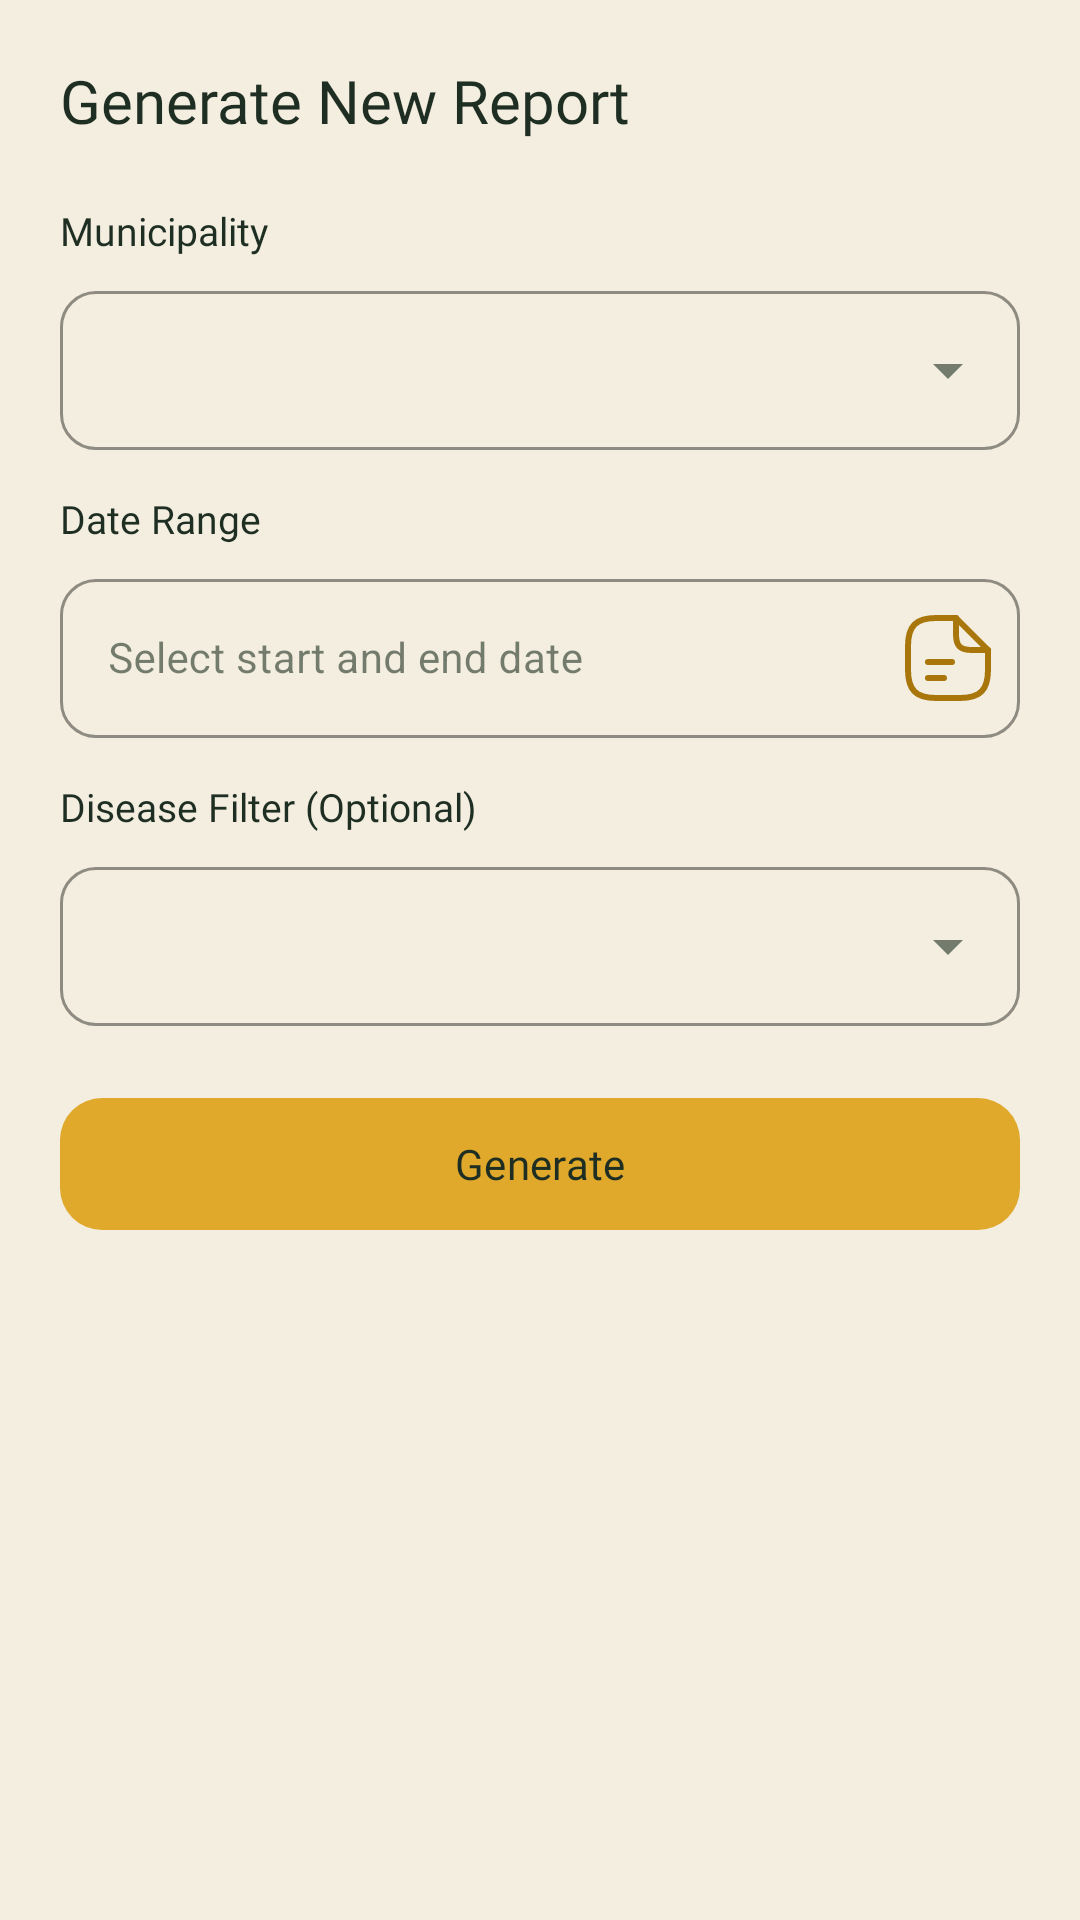

Layout XML and referenced resources for this Android screen:
<!-- AndroidManifest.xml: application theme Theme.ARAICEAndrd -->
<!-- res/layout/dialog_generate_report.xml -->
<?xml version="1.0" encoding="utf-8"?>
<LinearLayout xmlns:android="http://schemas.android.com/apk/res/android"
    xmlns:app="http://schemas.android.com/apk/res-auto"
    xmlns:tools="http://schemas.android.com/tools"
    android:layout_width="match_parent"
    android:layout_height="wrap_content"
    android:background="@color/bg_screen"
    android:orientation="vertical"
    android:padding="20dp">

    <RelativeLayout
        android:layout_width="match_parent"
        android:layout_height="wrap_content">

        <TextView
            android:layout_width="wrap_content"
            android:layout_height="wrap_content"
            android:layout_alignParentStart="true"
            android:fontFamily="@font/spacegrotesk_bold"
            android:text="@string/Generate_Report_Button"
            android:textColor="@color/text_primary"
            android:textSize="20sp" />

        <ImageView
            android:id="@+id/btnGenClose"
            android:layout_width="32dp"
            android:layout_height="32dp"
            android:layout_alignParentEnd="true"
            android:background="?attr/selectableItemBackgroundBorderless"
            android:contentDescription="@string/Close"
            android:padding="4dp"
            android:src="@drawable/ic_close"
            app:tint="@color/gold" />
    </RelativeLayout>

    
    <TextView
        android:layout_width="wrap_content"
        android:layout_height="wrap_content"
        android:layout_marginTop="16dp"
        android:fontFamily="@font/manrope_bold"
        android:text="@string/Report_Municipality_Label"
        android:textColor="@color/text_primary"
        android:textSize="13sp" />

    <com.google.android.material.textfield.TextInputLayout
        android:id="@+id/tilGenMuni"
        style="@style/Widget.MaterialComponents.TextInputLayout.OutlinedBox.ExposedDropdownMenu"
        android:layout_width="match_parent"
        android:layout_height="wrap_content"
        android:layout_marginTop="6dp"
        app:boxCornerRadiusBottomEnd="12dp"
        app:boxCornerRadiusBottomStart="12dp"
        app:boxCornerRadiusTopEnd="12dp"
        app:boxCornerRadiusTopStart="12dp"
        app:boxStrokeColor="@color/gold">

        <AutoCompleteTextView
            android:id="@+id/actvGenMuni"
            android:layout_width="match_parent"
            android:layout_height="wrap_content"
            android:inputType="none"
            android:textColor="@color/text_primary"
            android:textSize="14sp" />
    </com.google.android.material.textfield.TextInputLayout>

    
    <TextView
        android:layout_width="wrap_content"
        android:layout_height="wrap_content"
        android:layout_marginTop="14dp"
        android:fontFamily="@font/manrope_bold"
        android:text="@string/Report_Date_Range_Label"
        android:textColor="@color/text_primary"
        android:textSize="13sp" />

    <com.google.android.material.textfield.TextInputLayout
        android:id="@+id/tilGenDateRange"
        style="@style/Widget.MaterialComponents.TextInputLayout.OutlinedBox"
        android:layout_width="match_parent"
        android:layout_height="wrap_content"
        android:layout_marginTop="6dp"
        app:boxCornerRadiusBottomEnd="12dp"
        app:boxCornerRadiusBottomStart="12dp"
        app:boxCornerRadiusTopEnd="12dp"
        app:boxCornerRadiusTopStart="12dp"
        app:boxStrokeColor="@color/gold"
        app:endIconDrawable="@drawable/report"
        app:endIconMode="custom"
        app:endIconTint="@color/gold">

        <com.google.android.material.textfield.TextInputEditText
            android:id="@+id/etGenDateRange"
            android:layout_width="match_parent"
            android:layout_height="wrap_content"
            android:clickable="true"
            android:cursorVisible="false"
            android:focusable="false"
            android:hint="@string/Report_Date_Range_Hint"
            android:inputType="none"
            android:textColor="@color/text_primary"
            android:textSize="14sp" />
    </com.google.android.material.textfield.TextInputLayout>

    
    <TextView
        android:layout_width="wrap_content"
        android:layout_height="wrap_content"
        android:layout_marginTop="14dp"
        android:fontFamily="@font/manrope_bold"
        android:text="@string/Report_Disease_Label"
        android:textColor="@color/text_primary"
        android:textSize="13sp" />

    <com.google.android.material.textfield.TextInputLayout
        android:id="@+id/tilGenDisease"
        style="@style/Widget.MaterialComponents.TextInputLayout.OutlinedBox.ExposedDropdownMenu"
        android:layout_width="match_parent"
        android:layout_height="wrap_content"
        android:layout_marginTop="6dp"
        app:boxCornerRadiusBottomEnd="12dp"
        app:boxCornerRadiusBottomStart="12dp"
        app:boxCornerRadiusTopEnd="12dp"
        app:boxCornerRadiusTopStart="12dp"
        app:boxStrokeColor="@color/gold">

        <AutoCompleteTextView
            android:id="@+id/actvGenDisease"
            android:layout_width="match_parent"
            android:layout_height="wrap_content"
            android:inputType="none"
            android:textColor="@color/text_primary"
            android:textSize="14sp" />
    </com.google.android.material.textfield.TextInputLayout>

    
    <com.google.android.material.button.MaterialButton
        android:id="@+id/btnGenSubmit"
        android:layout_width="match_parent"
        android:layout_height="52dp"
        android:layout_marginTop="20dp"
        android:fontFamily="@font/manrope_bold"
        android:text="@string/Report_Generate_Submit"
        android:textColor="@color/text_on_primary"
        android:textSize="14sp"
        app:backgroundTint="@color/primary_bright"
        app:cornerRadius="14dp" />

    <ProgressBar
        android:id="@+id/pbGenLoading"
        android:layout_width="wrap_content"
        android:layout_height="wrap_content"
        android:layout_gravity="center"
        android:layout_marginTop="12dp"
        android:indeterminateTint="@color/gold"
        android:visibility="gone" />

</LinearLayout>
<!-- resources referenced by this layout -->
<resources>
  <color name="bg_screen">@color/paddy_950</color>
  <color name="gold">#A8760B</color>
  <color name="primary_bright">@color/gold_bright</color>
  <color name="text_on_primary">@color/ink</color>
  <color name="text_primary">@color/husk</color>
  <!-- drawable report (drawable) -->
  <vector xmlns:android="http://schemas.android.com/apk/res/android"
      android:width="32dp"
      android:height="32dp"
      android:viewportWidth="24"
      android:viewportHeight="24">
    <group>
      <clip-path
          android:pathData="M0,0h24v24h-24z"/>
      <path
          android:pathData="M22,10V15C22,20 20,22 15,22H9C4,22 2,20 2,15V9C2,4 4,2 9,2H14"
          android:strokeLineJoin="round"
          android:strokeWidth="1.5"
          android:fillColor="#00000000"
          android:strokeColor="#000000"
          android:strokeLineCap="round"/>
      <path
          android:pathData="M22,10H18C15,10 14,9 14,6V2L22,10Z"
          android:strokeLineJoin="round"
          android:strokeWidth="1.5"
          android:fillColor="#00000000"
          android:strokeColor="#000000"
          android:strokeLineCap="round"/>
      <path
          android:pathData="M7,13H13"
          android:strokeLineJoin="round"
          android:strokeWidth="1.5"
          android:fillColor="#00000000"
          android:strokeColor="#000000"
          android:strokeLineCap="round"/>
      <path
          android:pathData="M7,17H11"
          android:strokeLineJoin="round"
          android:strokeWidth="1.5"
          android:fillColor="#00000000"
          android:strokeColor="#000000"
          android:strokeLineCap="round"/>
    </group>
  </vector>
  <string name="Close">Close</string>
  <string name="Generate_Report_Button">Generate New Report</string>
  <string name="Report_Date_Range_Hint">Select start and end date</string>
  <string name="Report_Date_Range_Label">Date Range</string>
  <string name="Report_Disease_Label">Disease Filter (Optional)</string>
  <string name="Report_Generate_Submit">Generate</string>
  <string name="Report_Municipality_Label">Municipality</string>
  <style name="Theme.ARAICEAndrd" parent="Base.Theme.ARAICEAndrd" />
  <color name="paddy_950">#F3EEDF</color>
  <color name="gold_bright">#E0A92B</color>
  <color name="ink">#1E2E22</color>
  <color name="husk">#1E2E22</color>
  <style name="Base.Theme.ARAICEAndrd" parent="Theme.Material3.DayNight.NoActionBar">
          <item name="colorPrimary">@color/gold</item>
          <item name="colorOnPrimary">@color/paddy_950</item>
          <item name="colorSecondary">@color/sky</item>
          <item name="colorOnSecondary">@color/paddy_950</item>
          <item name="android:colorBackground">@color/paddy_950</item>
          <item name="colorOnBackground">@color/husk</item>
          <item name="colorSurface">@color/paddy_800</item>
          <item name="colorOnSurface">@color/husk</item>
          <item name="colorError">@color/rust</item>
          <item name="colorOnError">@color/paddy_950</item>
      </style>
  <color name="sky">#2E6A76</color>
  <color name="paddy_800">#FFFFFF</color>
  <color name="rust">#A8432B</color>
</resources>
